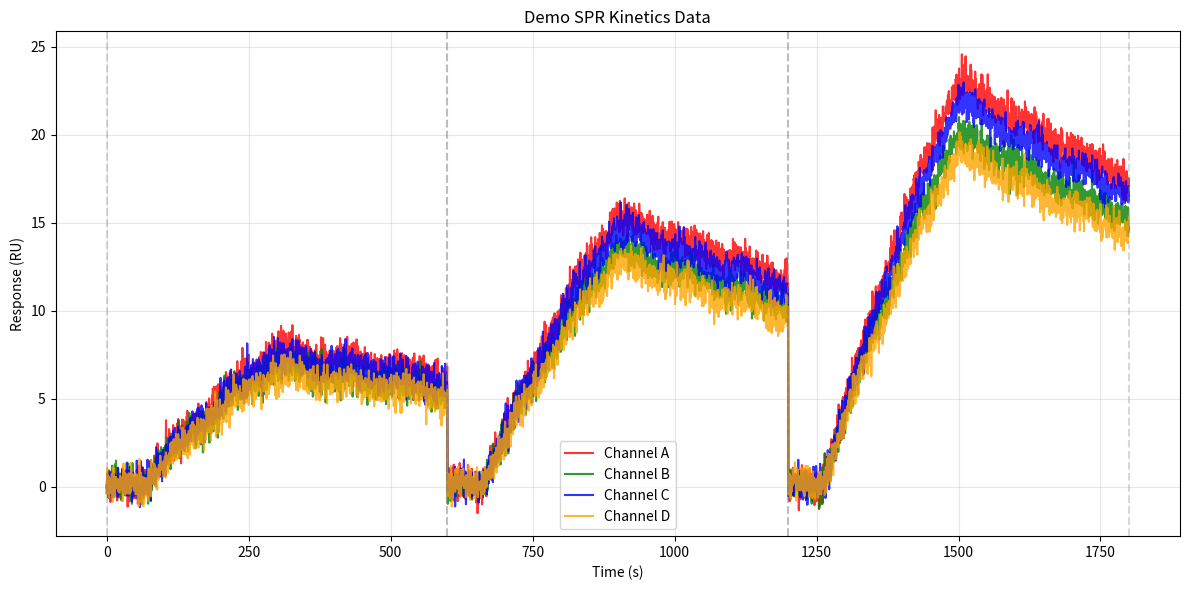

Source code (Python):
"""Demo Data Generator for Promotional UI Images

Generates realistic SPR binding curves for demonstration purposes.
Simulates typical kinetics with:
- Baseline stabilization
- Association phase (analyte binding)
- Dissociation phase (analyte washout)
- Realistic noise characteristics

Author: AI Assistant
Date: November 24, 2025
"""

import numpy as np
from typing import Dict, Tuple, Optional


def generate_demo_spr_data(
    duration_seconds: float = 600,
    sampling_rate: float = 2.0,
    num_channels: int = 4,
    baseline_ru: float = 0.0,
    max_response_ru: Dict[str, float] = None,
    association_start: float = 120,
    association_duration: float = 240,
    dissociation_start: float = 360,
    ka: float = 1e5,  # Association rate constant (M^-1 s^-1)
    kd: float = 1e-3,  # Dissociation rate constant (s^-1)
    noise_level: float = 0.5,  # RU noise level
    seed: Optional[int] = 42,
) -> Tuple[np.ndarray, Dict[str, np.ndarray]]:
    """Generate realistic SPR binding curves for demo purposes.

    Args:
        duration_seconds: Total recording duration (s)
        sampling_rate: Data points per second (Hz)
        num_channels: Number of channels to generate (1-4)
        baseline_ru: Starting baseline value (RU)
        max_response_ru: Dict of max response for each channel {'a': 50, 'b': 45, ...}
        association_start: When analyte injection starts (s)
        association_duration: How long analyte flows (s)
        dissociation_start: When dissociation/washout starts (s)
        ka: Association rate constant
        kd: Dissociation rate constant
        noise_level: Standard deviation of noise (RU)
        seed: Random seed for reproducibility

    Returns:
        time_array: Time points (seconds)
        channel_data: Dict with keys 'a', 'b', 'c', 'd' containing RU values
    """
    if seed is not None:
        np.random.seed(seed)

    # Generate time array
    num_points = int(duration_seconds * sampling_rate)
    time_array = np.linspace(0, duration_seconds, num_points)

    # Default max responses if not provided
    if max_response_ru is None:
        max_response_ru = {
            'a': 55.0,
            'b': 48.0,
            'c': 52.0,
            'd': 45.0,
        }

    channel_names = ['a', 'b', 'c', 'd'][:num_channels]
    channel_data = {}

    for ch in channel_names:
        # Initialize baseline with slight drift
        baseline_drift = np.linspace(0, 0.5, num_points)  # Slight upward drift
        signal = baseline_ru + baseline_drift

        # Get max response for this channel
        rmax = max_response_ru.get(ch, 50.0)

        # Association phase (binding)
        association_mask = (time_array >= association_start) & (time_array < dissociation_start)
        t_assoc = time_array[association_mask] - association_start

        # Langmuir binding model for association
        # R = Rmax * (1 - exp(-kobs*t)) where kobs = ka*C + kd
        # For demo, assume constant analyte concentration
        C = 10e-9  # 10 nM analyte concentration
        kobs = ka * C + kd

        association_response = rmax * (1 - np.exp(-kobs * t_assoc))
        signal[association_mask] += association_response

        # Dissociation phase (washout)
        dissociation_mask = time_array >= dissociation_start
        t_dissoc = time_array[dissociation_mask] - dissociation_start

        # At dissociation start, we have the steady-state response
        steady_state = rmax * (1 - np.exp(-kobs * (dissociation_start - association_start)))

        # Exponential decay: R = R0 * exp(-kd*t)
        dissociation_response = steady_state * np.exp(-kd * t_dissoc)
        signal[dissociation_mask] += dissociation_response

        # Add realistic noise
        noise = np.random.normal(0, noise_level, num_points)

        # Add low-frequency noise (drift)
        low_freq_noise = 0.2 * np.sin(2 * np.pi * 0.01 * time_array)

        # Combine all components
        final_signal = signal + noise + low_freq_noise

        channel_data[ch] = final_signal

    return time_array, channel_data


def generate_demo_cycle_data(
    num_cycles: int = 5,
    cycle_duration: float = 600,
    sampling_rate: float = 2.0,
    responses: Optional[list] = None,
    seed: Optional[int] = 42,
) -> Tuple[np.ndarray, Dict[str, np.ndarray], list]:
    """Generate multi-cycle demo data with varying responses.

    Args:
        num_cycles: Number of injection cycles
        cycle_duration: Duration of each cycle (s)
        sampling_rate: Data points per second
        responses: List of max responses for each cycle (RU)
        seed: Random seed

    Returns:
        time_array: Full time array
        channel_data: Channel data dict
        cycle_boundaries: List of (start_time, end_time) for each cycle
    """
    if responses is None:
        # Default: increasing concentration series
        responses = [10, 25, 40, 55, 70][:num_cycles]

    total_duration = num_cycles * cycle_duration
    total_points = int(total_duration * sampling_rate)
    time_array = np.linspace(0, total_duration, total_points)

    # Initialize channel data
    channel_data = {ch: np.zeros(total_points) for ch in ['a', 'b', 'c', 'd']}
    cycle_boundaries = []

    for cycle_idx in range(num_cycles):
        cycle_start_time = cycle_idx * cycle_duration
        cycle_end_time = (cycle_idx + 1) * cycle_duration
        cycle_boundaries.append((cycle_start_time, cycle_end_time))

        # Generate data for this cycle
        max_responses = {
            'a': responses[cycle_idx] * 1.0,
            'b': responses[cycle_idx] * 0.87,
            'c': responses[cycle_idx] * 0.95,
            'd': responses[cycle_idx] * 0.82,
        }

        cycle_time, cycle_data = generate_demo_spr_data(
            duration_seconds=cycle_duration,
            sampling_rate=sampling_rate,
            max_response_ru=max_responses,
            association_start=60,
            association_duration=240,
            dissociation_start=300,
            seed=seed + cycle_idx if seed else None,
        )

        # Insert into full array
        start_idx = int(cycle_idx * cycle_duration * sampling_rate)
        end_idx = int((cycle_idx + 1) * cycle_duration * sampling_rate)

        for ch in ['a', 'b', 'c', 'd']:
            channel_data[ch][start_idx:end_idx] = cycle_data[ch]

    return time_array, channel_data, cycle_boundaries


def load_demo_data_into_ui(ui_instance, num_cycles: int = 3):
    """Load demo data into the UI for promotional screenshots.

    Args:
        ui_instance: The main UI instance (AffilabsCoreUI)
        num_cycles: Number of cycles to generate
    """
    # Generate demo data
    time_array, channel_data, cycle_boundaries = generate_demo_cycle_data(
        num_cycles=num_cycles,
        cycle_duration=600,
        sampling_rate=2.0,
        responses=[15, 35, 55] if num_cycles == 3 else None,
    )

    # Inject data into UI buffers
    try:
        # Update time buffer
        if hasattr(ui_instance, 'time_buffer'):
            ui_instance.time_buffer = list(time_array)

        # Update channel buffers
        for ch in ['a', 'b', 'c', 'd']:
            buffer_name = f'wavelength_buffer_{ch}'
            if hasattr(ui_instance, buffer_name):
                setattr(ui_instance, buffer_name, list(channel_data[ch]))

        # Set cycle boundaries for region markers
        if hasattr(ui_instance, '_cycle_regions'):
            ui_instance._cycle_regions = cycle_boundaries

        # Update graphs
        if hasattr(ui_instance, '_update_plots'):
            ui_instance._update_plots()

        print(f"✅ Demo data loaded: {len(time_array)} points, {num_cycles} cycles")
        return True

    except Exception as e:
        print(f"❌ Error loading demo data: {e}")
        return False


if __name__ == "__main__":
    # Test generation
    import matplotlib.pyplot as plt

    time_array, channel_data, cycle_boundaries = generate_demo_cycle_data(
        num_cycles=3,
        responses=[20, 40, 60]
    )

    plt.figure(figsize=(12, 6))
    colors = {'a': 'red', 'b': 'green', 'c': 'blue', 'd': 'orange'}

    for ch, data in channel_data.items():
        plt.plot(time_array, data, label=f'Channel {ch.upper()}', color=colors[ch], alpha=0.8)

    # Mark cycle boundaries
    for start, end in cycle_boundaries:
        plt.axvline(start, color='gray', linestyle='--', alpha=0.3)
        plt.axvline(end, color='gray', linestyle='--', alpha=0.3)

    plt.xlabel('Time (s)')
    plt.ylabel('Response (RU)')
    plt.title('Demo SPR Kinetics Data')
    plt.legend()
    plt.grid(True, alpha=0.3)
    plt.tight_layout()
    plt.show()

    print(f"Generated {len(time_array)} data points across {len(cycle_boundaries)} cycles")
